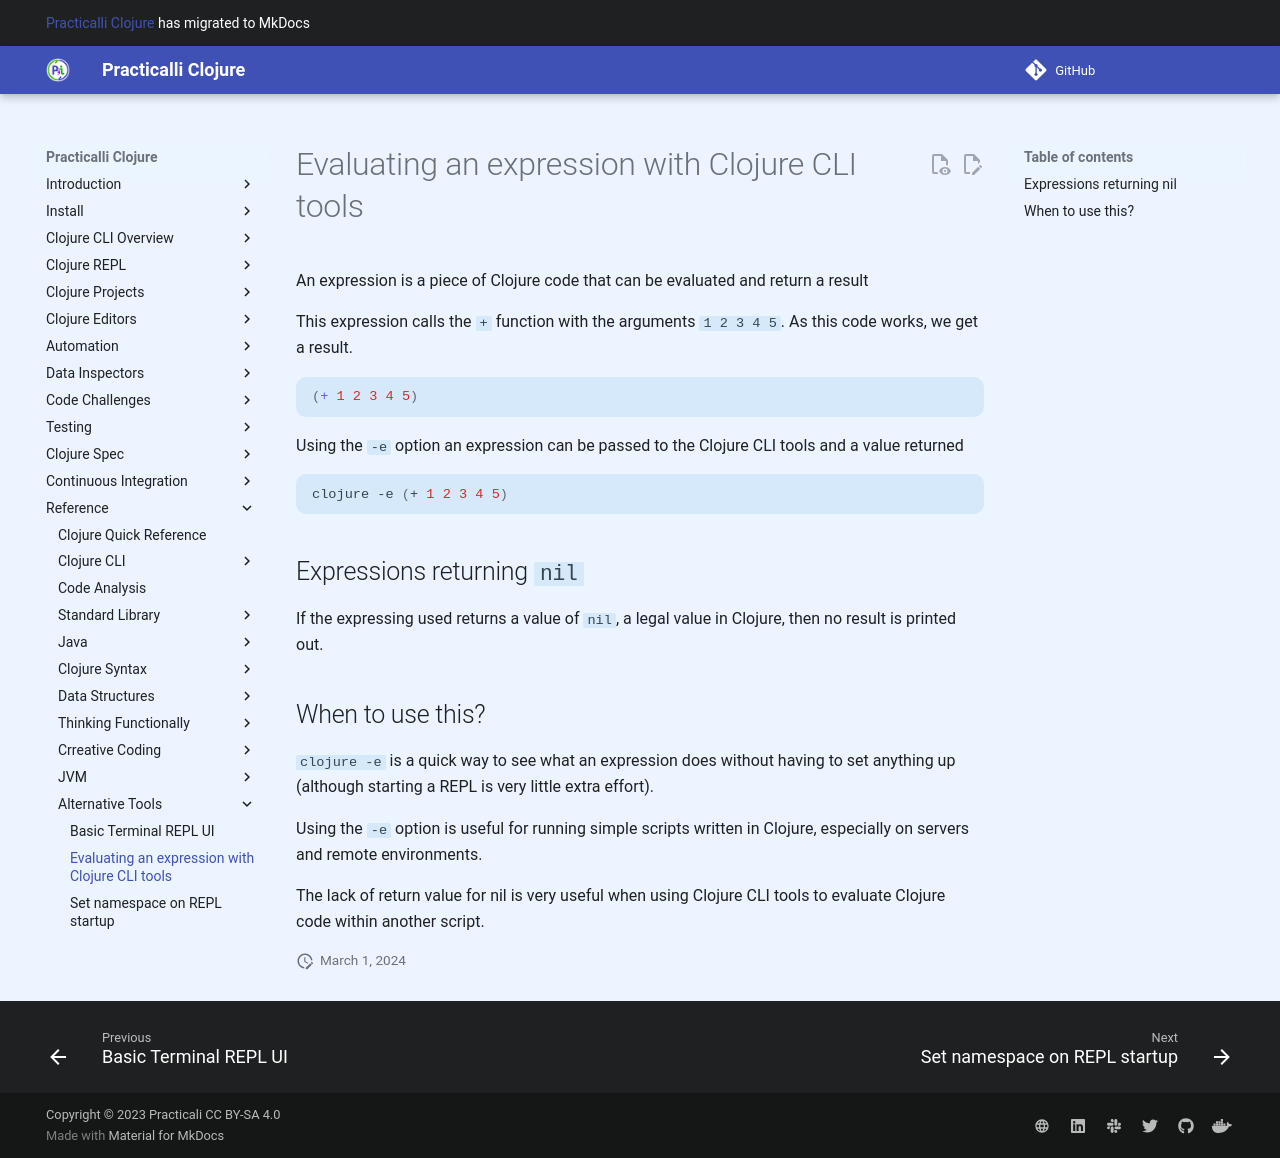

repository: practicalli/clojure · page: alternative-tools/clojure-cli/evaluate-an-expression/index.html · generator: mkdocs

# Evaluating an expression with Clojure CLI tools

An expression is a piece of Clojure code that can be evaluated and return a result

This expression calls the `+` function with the arguments `1 2 3 4 5`.  As this code works, we get a result.

```clojure
(+ 1 2 3 4 5)
```


Using the `-e` option an expression can be passed to the Clojure CLI tools and a value returned


```shell
clojure -e (+ 1 2 3 4 5)
```


## Expressions returning `nil`

If the expressing used returns a value of `nil`, a legal value in Clojure, then no result is printed out.


## When to use this?

`clojure -e` is a quick way to see what an expression does without having to set anything up (although starting a REPL is very little extra effort).

Using the `-e` option is useful for running simple scripts written in Clojure, especially on servers and remote environments.

The lack of return value for nil is very useful when using Clojure CLI tools to evaluate Clojure code within another script.
